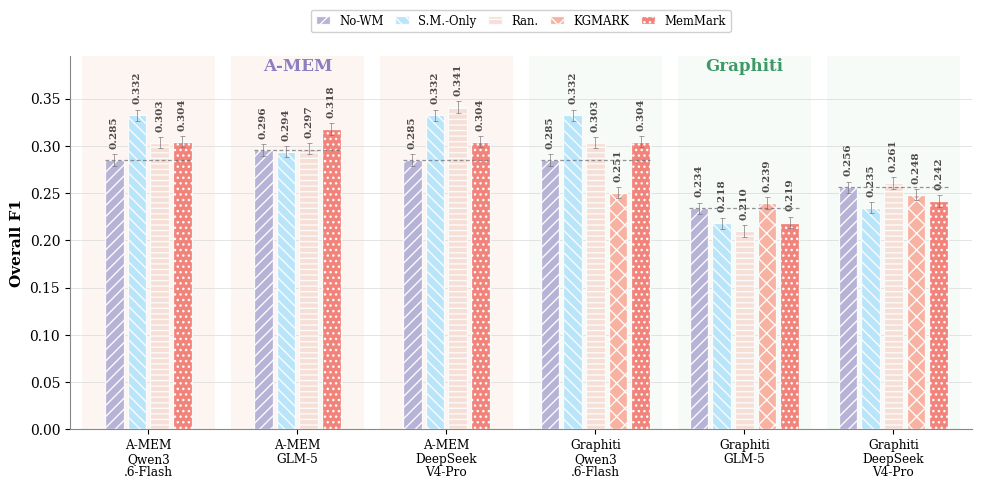

Generate this figure with matplotlib:
from pathlib import Path

import matplotlib

matplotlib.use("Agg")
import matplotlib.pyplot as plt
import numpy as np
from matplotlib.patches import Patch, Rectangle


OUT_PATH = Path("memmark/latex/figures/fig4.png")

PALETTE = {
    "No-WM": "#B6B3D6",
    "S.M.-Only": "#B8E5FA",
    "Ran.": "#F6DFD6",
    "KGMARK": "#F8B2A2",
    "MemMark": "#F1837A",
}

HATCHES = {
    "No-WM": "///",
    "S.M.-Only": "\\\\\\",
    "Ran.": "---",
    "KGMARK": "xx",
    "MemMark": "...",
}

MODEL_LABELS = {
    "qwen3_6_flash": "Qwen3\n.6-Flash",
    "glm-5": "GLM-5",
    "deepseek-v4-pro": "DeepSeek\nV4-Pro",
}

BACKEND_LABELS = {
    "A-MEM": "A-MEM",
    "Graphiti": "Graphiti",
}

# Overall F1 values copied from Table 4 in memmark/latex/tables/main_results.tex.
TABLE4_OVERALL_F1 = {
    ("A-MEM", "qwen3_6_flash"): {
        "No-WM": 0.2850,
        "S.M.-Only": 0.3323,
        "Ran.": 0.3033,
        "MemMark": 0.3044,
    },
    ("A-MEM", "glm-5"): {
        "No-WM": 0.2958,
        "S.M.-Only": 0.2939,
        "Ran.": 0.2971,
        "MemMark": 0.3181,
    },
    ("A-MEM", "deepseek-v4-pro"): {
        "No-WM": 0.2850,
        "S.M.-Only": 0.3323,
        "Ran.": 0.3413,
        "MemMark": 0.3044,
    },
    ("Graphiti", "qwen3_6_flash"): {
        "No-WM": 0.2850,
        "S.M.-Only": 0.3323,
        "Ran.": 0.3033,
        "KGMARK": 0.2505,
        "MemMark": 0.3044,
    },
    ("Graphiti", "glm-5"): {
        "No-WM": 0.2338,
        "S.M.-Only": 0.2179,
        "Ran.": 0.2101,
        "KGMARK": 0.2394,
        "MemMark": 0.2188,
    },
    ("Graphiti", "deepseek-v4-pro"): {
        "No-WM": 0.2560,
        "S.M.-Only": 0.2346,
        "Ran.": 0.2606,
        "KGMARK": 0.2484,
        "MemMark": 0.2418,
    },
}

GROUPS = [
    ("A-MEM", "qwen3_6_flash"),
    ("A-MEM", "glm-5"),
    ("A-MEM", "deepseek-v4-pro"),
    ("Graphiti", "qwen3_6_flash"),
    ("Graphiti", "glm-5"),
    ("Graphiti", "deepseek-v4-pro"),
]

GROUP_SHADE = {
    "A-MEM": "#f6dfd6",
    "Graphiti": "#e3f5ea",
}


def add_group_backgrounds(ax, centers, group_width):
    for x, (backend, _) in zip(centers, GROUPS):
        left = x - group_width / 2
        rect = Rectangle(
            (left, 0),
            group_width,
            0.395,
            facecolor=GROUP_SHADE[backend],
            edgecolor="none",
            alpha=0.30,
            zorder=0,
        )
        ax.add_patch(rect)


def add_backend_headers(ax, centers, group_width):
    spans = {
        "A-MEM": (centers[0] - group_width / 2, centers[2] + group_width / 2),
        "Graphiti": (centers[3] - group_width / 2, centers[5] + group_width / 2),
    }
    header_colors = {"A-MEM": "#8b7fc0", "Graphiti": "#3d9a67"}
    for backend, (left, right) in spans.items():
        mid = (left + right) / 2
        ax.text(
            mid,
            0.950,
            backend,
            ha="center",
            va="bottom",
            fontsize=12,
            fontweight="bold",
            color=header_colors[backend],
            transform=ax.get_xaxis_transform(),
            clip_on=False,
        )


def draw_bars(ax):
    centers = np.arange(len(GROUPS)) * 1.48
    group_width = 1.32
    bar_width = 0.225

    add_group_backgrounds(ax, centers, group_width)

    legend_methods = ["No-WM", "S.M.-Only", "Ran.", "KGMARK", "MemMark"]
    for center, group in zip(centers, GROUPS):
        values = TABLE4_OVERALL_F1[group]
        methods = list(values.keys())
        offsets = (np.arange(len(methods)) - (len(methods) - 1) / 2) * bar_width
        offset_by_method = dict(zip(methods, offsets))
        no_wm_value = values.get("No-WM", np.nan)

        if "No-WM" in offset_by_method and "MemMark" in offset_by_method and not np.isnan(no_wm_value):
            ax.hlines(
                no_wm_value,
                center + offset_by_method["No-WM"] - bar_width * 0.42,
                center + offset_by_method["MemMark"] + bar_width * 0.42,
                colors="#6d6a70",
                linestyles=(0, (3, 2)),
                linewidth=0.9,
                alpha=0.72,
                zorder=8,
            )

        for offset, method in zip(offsets, methods):
            value = values[method]
            x = center + offset
            color = PALETTE[method]
            if np.isnan(value):
                ax.bar(
                    x,
                    0.012,
                    width=bar_width * 0.82,
                    color="white",
                    edgecolor=color,
                    linewidth=1.0,
                    hatch="////",
                    zorder=4,
                )
                ax.text(x, 0.018, "N/A", ha="center", va="bottom", rotation=90, fontsize=6.6, color="#8f817e")
                continue

            ax.bar(
                x,
                value,
                width=bar_width * 0.82,
                color=color,
                edgecolor="#fbfbfb",
                linewidth=0.9,
                hatch=HATCHES[method],
                zorder=5,
            )
            ax.errorbar(
                x,
                value,
                yerr=0.006,
                fmt="none",
                ecolor="#746f75",
                elinewidth=0.7,
                capsize=1.8,
                capthick=0.7,
                alpha=0.65,
                zorder=6,
            )
            ax.text(
                x,
                value + 0.012,
                f"{value:.3f}",
                ha="center",
                va="bottom",
                fontsize=7.5,
                color="#4d4949",
                fontweight='bold',
                rotation=90,
                zorder=7,
            )

    add_backend_headers(ax, centers, group_width)

    ax.set_xticks(centers)
    ax.set_xticklabels(
        [f"{BACKEND_LABELS[b]}\n{MODEL_LABELS[m]}" for b, m in GROUPS],
        fontsize=8.7,
        linespacing=1.05,
    )
    ax.set_ylabel("Overall F1", fontsize=11, fontweight="bold")
    ax.set_ylim(0, 0.395)
    ax.set_xlim(centers[0] - 0.78, centers[-1] + 0.78)
    ax.set_yticks(np.arange(0, 0.391, 0.05))
    ax.grid(axis="y", color="#d8d8d8", linewidth=0.7, alpha=0.7)
    ax.set_axisbelow(True)

    for spine in ["top", "right"]:
        ax.spines[spine].set_visible(False)
    ax.spines["left"].set_color("#888888")
    ax.spines["bottom"].set_color("#888888")

    handles = [
        Patch(facecolor=PALETTE[m], edgecolor="#fbfbfb", hatch=HATCHES[m], label=m, linewidth=0.9)
        for m in legend_methods
    ]
    ax.legend(
        handles=handles,
        ncol=5,
        loc="upper center",
        bbox_to_anchor=(0.5, 1.14),
        frameon=True,
        framealpha=0.92,
        fontsize=8.4,
        columnspacing=1.0,
        handlelength=1.2,
    )


def main():
    plt.rcParams.update(
        {
            "font.family": "DejaVu Serif",
            "axes.titleweight": "bold",
            "figure.dpi": 160,
            "hatch.linewidth": 1.0,
        }
    )

    fig, ax = plt.subplots(figsize=(9.8, 4.8))
    draw_bars(ax)
    fig.tight_layout(pad=0.6)

    OUT_PATH.parent.mkdir(parents=True, exist_ok=True)
    fig.savefig(OUT_PATH, dpi=360, bbox_inches="tight")
    plt.close(fig)
    print(f"Saved: {OUT_PATH.resolve()}")


if __name__ == "__main__":
    main()
